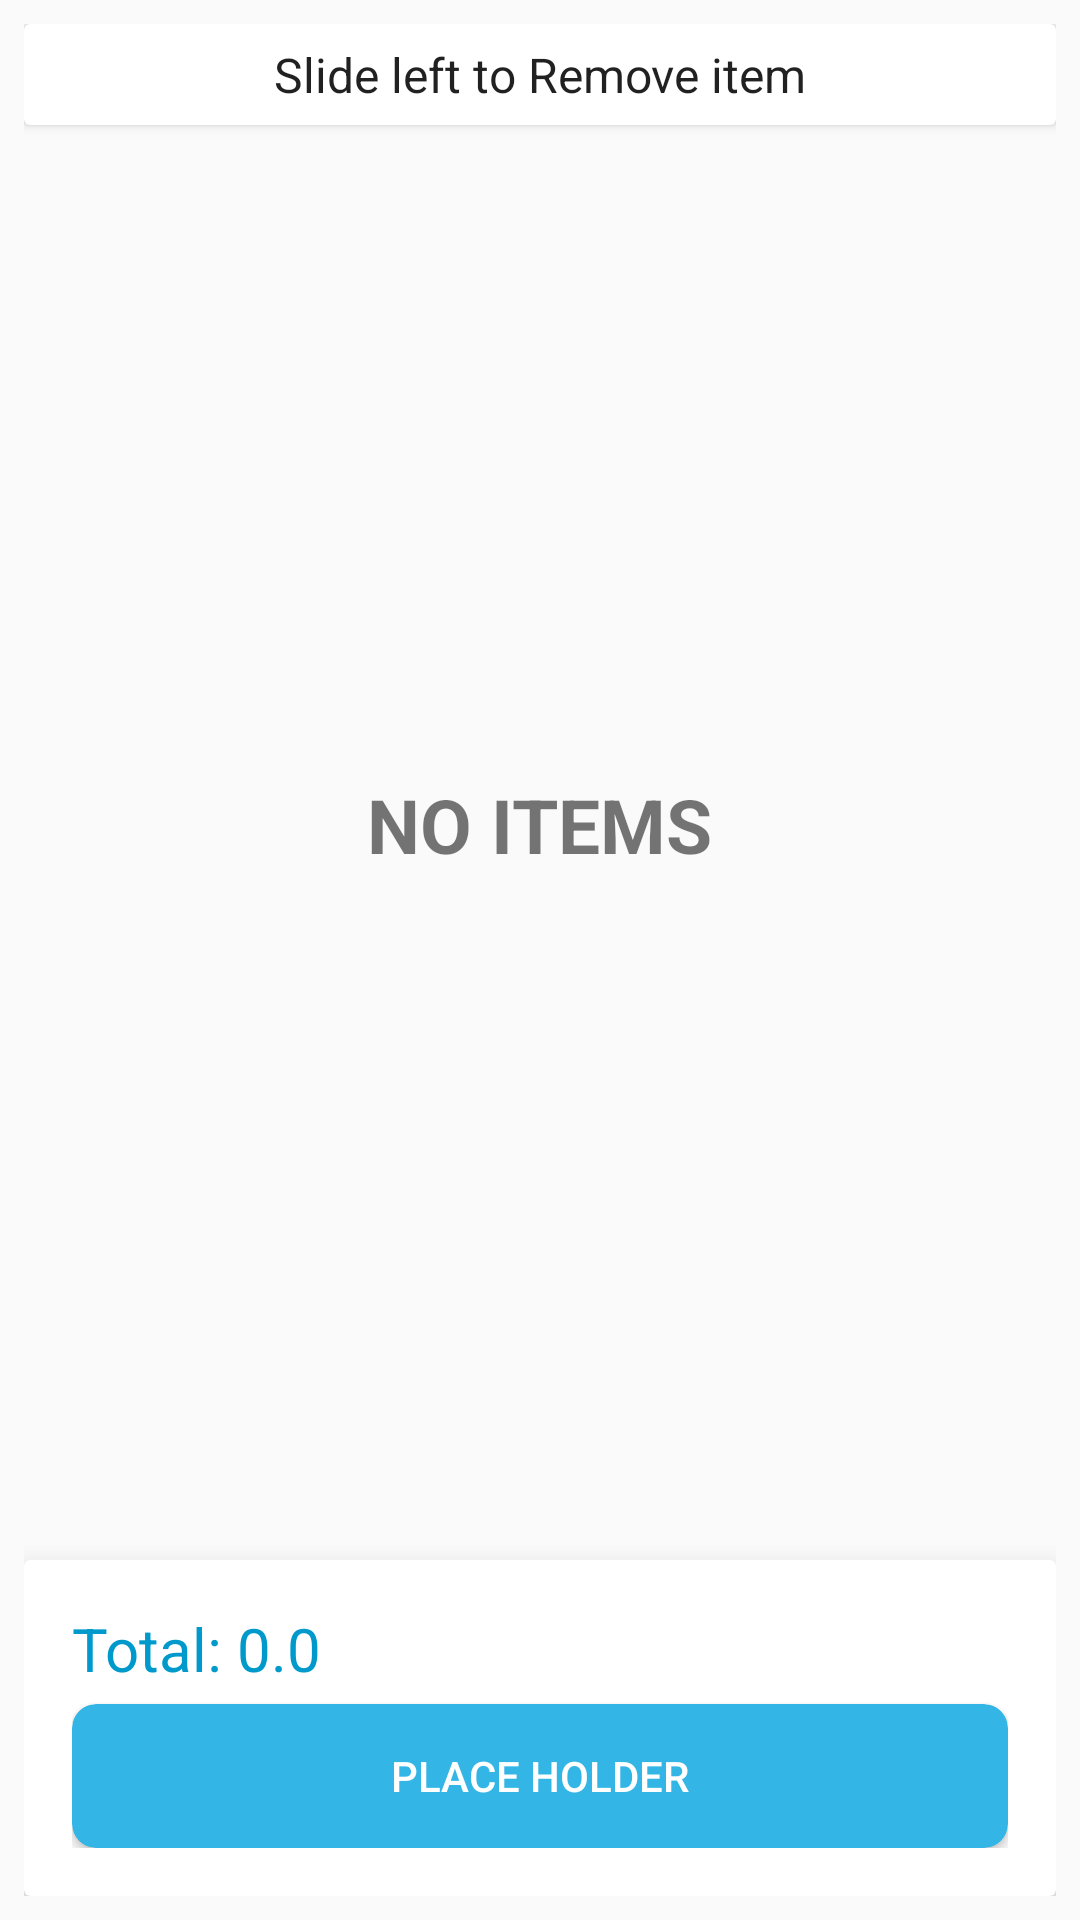

Produce the Android XML layout that renders to this screen, including the resource entries it uses.
<!-- AndroidManifest.xml: application theme AppTheme -->
<!-- res/layout/fragment_cart.xml -->
<?xml version="1.0" encoding="utf-8"?>
<RelativeLayout xmlns:android="http://schemas.android.com/apk/res/android"
    xmlns:app="http://schemas.android.com/apk/res-auto"
    xmlns:tools="http://schemas.android.com/tools"
    android:layout_width="match_parent"
    android:layout_height="wrap_content"
    android:padding="8dp"
    tools:context=".ui.cart.CartFragment">

    <androidx.cardview.widget.CardView
        android:id="@+id/txt_text"
        android:layout_width="match_parent"
        android:layout_height="wrap_content"
        android:layout_marginBottom="10dp">

        <TextView
            android:layout_width="wrap_content"
            android:layout_height="wrap_content"
            android:layout_gravity="center"
            android:layout_marginTop="6dp"
            android:layout_marginBottom="6dp"
            android:text="Slide left to Remove item"
            android:textAppearance="@style/TextAppearance.AppCompat.Menu" />

    </androidx.cardview.widget.CardView>

    <androidx.recyclerview.widget.RecyclerView
        android:id="@+id/recycler_cart"
        android:layout_width="match_parent"
        android:layout_height="wrap_content"
        android:layout_above="@id/group_place_holder"
        android:layout_below="@id/txt_text"
        tools:listitem="@layout/item_cart" />

    <TextView
        android:id="@+id/txt_empty_cart"
        android:layout_width="wrap_content"
        android:layout_height="wrap_content"
        android:layout_centerHorizontal="true"
        android:layout_marginStart="8dp"
        android:layout_marginTop="250dp"
        android:layout_marginEnd="8dp"
        android:text="NO ITEMS"
        android:textSize="25sp"
        android:textStyle="bold" />

    <androidx.cardview.widget.CardView
        android:id="@+id/group_place_holder"
        android:layout_width="match_parent"
        android:layout_height="wrap_content"
        android:layout_alignParentBottom="true"
        android:elevation="16dp"
        app:cardElevation="12dp">

        <LinearLayout
            android:layout_width="match_parent"
            android:layout_height="wrap_content"
            android:layout_margin="8dp"
            android:orientation="vertical"
            android:padding="8dp">

            <TextView
                android:id="@+id/txt_total_price"
                android:layout_width="wrap_content"
                android:layout_height="wrap_content"
                android:layout_marginBottom="5dp"
                android:text="Total: 0.0"
                android:textColor="@drawable/button_primary_text"
                android:textSize="20sp" />

            <androidx.cardview.widget.CardView
                android:layout_width="match_parent"
                android:layout_height="wrap_content"
                android:clickable="true"
                android:foreground="?android:attr/selectableItemBackground"
                app:cardBackgroundColor="@color/colorPrimary"
                app:cardCornerRadius="8dp">

                <Button
                    android:id="@+id/btn_place_holder"
                    android:layout_width="match_parent"
                    android:layout_height="match_parent"
                    android:background="@android:color/transparent"
                    android:foreground="?android:attr/selectableItemBackground"
                    android:clickable="true"
                    android:text="Place Holder"
                    android:textColor="@android:color/white" />

            </androidx.cardview.widget.CardView>


        </LinearLayout>

    </androidx.cardview.widget.CardView>

</RelativeLayout>
<!-- res/layout/item_cart.xml (included above) -->
<?xml version="1.0" encoding="utf-8"?>
<androidx.cardview.widget.CardView xmlns:android="http://schemas.android.com/apk/res/android"
    xmlns:app="http://schemas.android.com/apk/res-auto"
    android:orientation="vertical"
    android:layout_width="match_parent"
    android:layout_height="wrap_content"
    app:cardElevation="6dp"
    android:layout_marginBottom="5dp">

    <LinearLayout
        android:layout_width="match_parent"
        android:layout_height="wrap_content"
        android:orientation="vertical"
        android:padding="16dp">

        <LinearLayout
            android:orientation="horizontal"
            android:layout_width="match_parent"
            android:layout_height="wrap_content">

            <ImageView
                android:id="@+id/imgCart"
                android:layout_width="100dp"
                android:layout_height="100dp"
                android:scaleType="fitCenter"/>

            <LinearLayout
                android:orientation="vertical"
                android:layout_width="match_parent"
                android:layout_height="wrap_content">

                <LinearLayout
                    android:orientation="vertical"
                    android:layout_width="match_parent"
                    android:layout_height="wrap_content">

                    <TextView
                        android:id="@+id/tvItemName"
                        android:text="Cart"
                        android:layout_width="match_parent"
                        android:layout_height="wrap_content"
                        android:layout_marginStart="8dp"
                        android:layout_marginTop="4dp"
                        android:layout_marginEnd="8dp"
                        android:textSize="16sp"/>

                    <TextView
                        android:id="@+id/tvItemPrice"
                        android:text="100.0"
                        android:textStyle="italic"
                        android:textColor="@android:color/holo_blue_dark"
                        android:layout_width="match_parent"
                        android:layout_height="wrap_content"
                        android:layout_marginStart="8dp"
                        android:layout_marginTop="8dp"
                        android:layout_marginEnd="8dp"
                        android:textSize="14sp"/>

                </LinearLayout>

                <com.cepheuen.elegantnumberbutton.view.ElegantNumberButton
                    android:id="@+id/number_button"
                    android:layout_gravity="right"
                    android:layout_width="150dp"
                    android:layout_height="40dp"
                    android:layout_marginLeft="8dp"
                    android:layout_marginTop="6dp"
                    app:finalNumber="999"
                    app:initialNumber="1"
                    app:textColor="@android:color/white"
                    app:textSize="6sp"/>

            </LinearLayout>

        </LinearLayout>

    </LinearLayout>


</androidx.cardview.widget.CardView>
<!-- resources referenced by this layout -->
<resources>
  <color name="colorPrimary">@android:color/holo_blue_light</color>
  <!-- drawable button_primary_text (drawable) -->
  <?xml version="1.0" encoding="utf-8"?>
  <selector xmlns:android="http://schemas.android.com/apk/res/android">
  
      
      <item
          android:state_enabled="true"
          android:state_pressed="false"
          android:color="@android:color/holo_blue_dark">
      </item>
  
      
      <item
          android:state_enabled="true"
          android:state_pressed="true"
          android:color="@android:color/white">
      </item>
  
  </selector>
  <style name="AppTheme" parent="Theme.AppCompat.Light.DarkActionBar">
          
          <item name="colorPrimary">@color/colorPrimary</item>
          <item name="colorPrimaryDark">@color/colorPrimaryDark</item>
          <item name="colorAccent">@color/colorAccent</item>
      </style>
  <color name="colorPrimaryDark">@android:color/holo_blue_dark</color>
  <color name="colorAccent">@android:color/holo_blue_light</color>
</resources>
